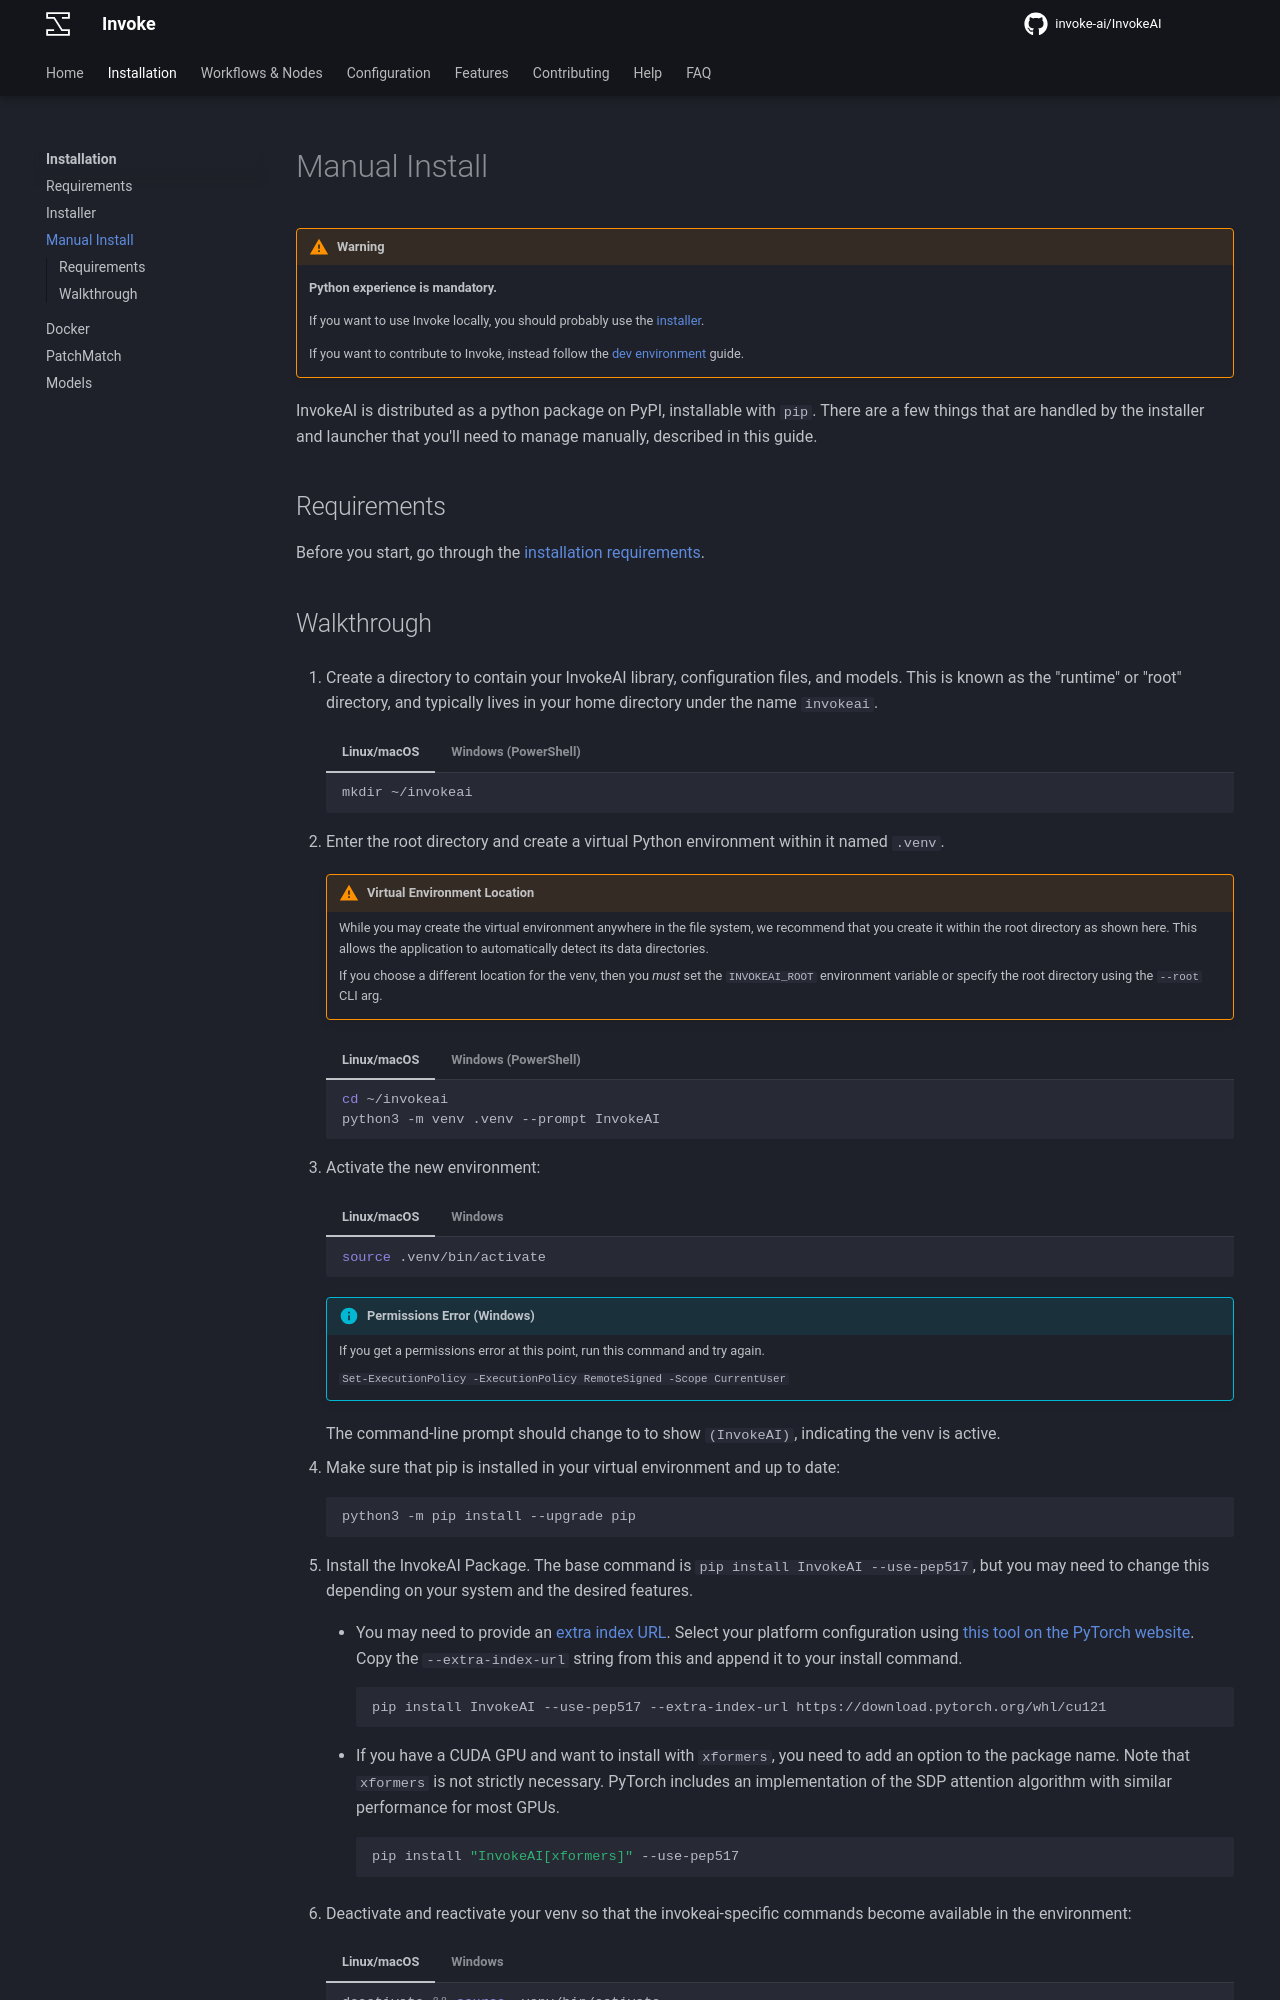

repository: i-huzaifa-arshad/InvokeAI-v5.2.0 · page: installation/manual/index.html · generator: mkdocs

# Manual Install

!!! warning

    **Python experience is mandatory.**

    If you want to use Invoke locally, you should probably use the [installer](./installer.md).

    If you want to contribute to Invoke, instead follow the [dev environment](../contributing/dev-environment.md) guide.

InvokeAI is distributed as a python package on PyPI, installable with `pip`. There are a few things that are handled by the installer and launcher that you'll need to manage manually, described in this guide.

## Requirements

Before you start, go through the [installation requirements](./requirements.md).
